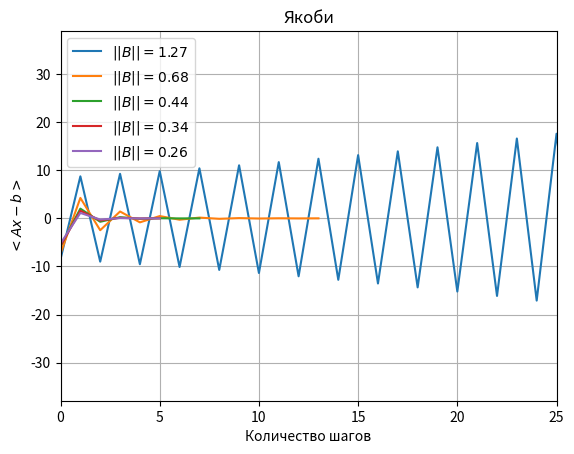
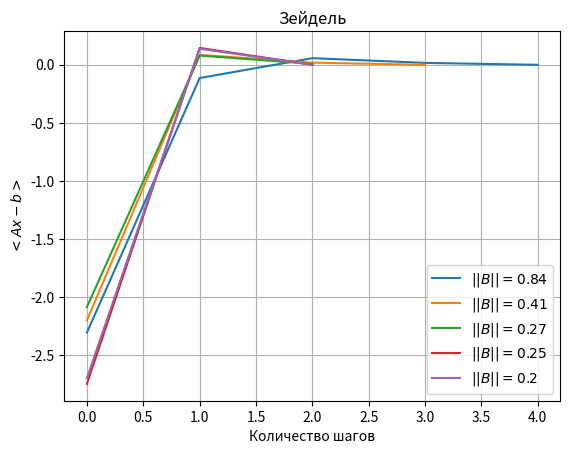
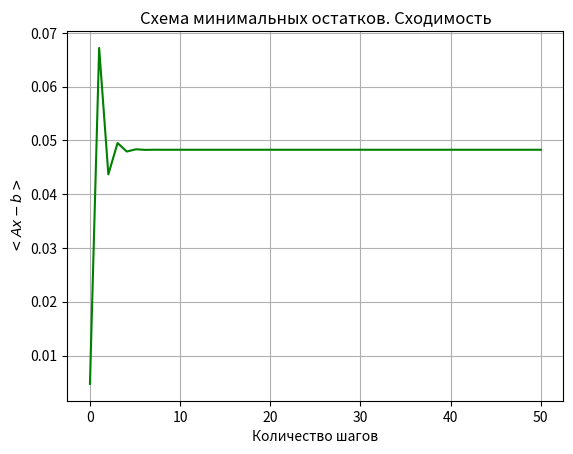
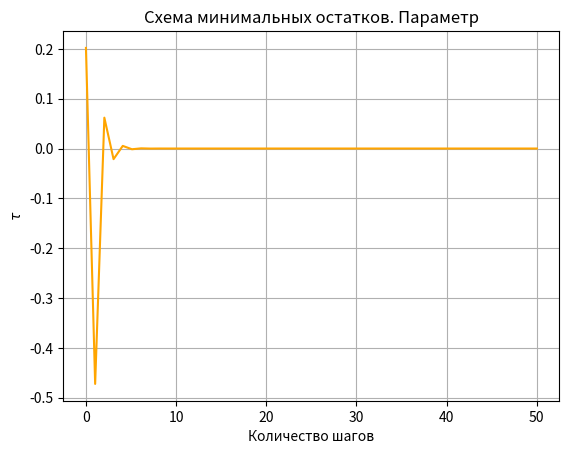
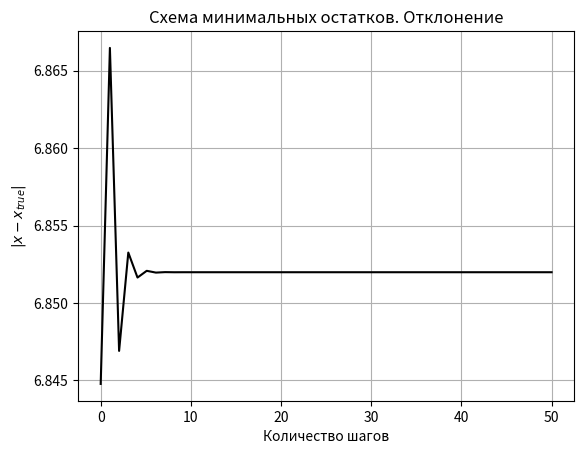

Recreate these plots in Python, in order.
# -*- coding: utf-8 -*-
"""
Created on Fri Mar 27 16:16:59 2020

[redacted]
"""

import numpy as np
import matplotlib.pyplot as plt
rndm = np.random.RandomState(1)

############################################################################
def Jacobi(A, b, n_iter):
    diag_1d = np.diag(A)
    B = -A.copy()
    np.fill_diagonal(B, 0)
    invD = np.diag(1./diag_1d)
    BB = invD @ B 
    c = invD @ b
    y=[]
    x0 = np.ones(A.shape[0])
    x = x0
    n_max = 0 #шаг на котором метод сойдется
    while (abs(np.mean(A@x-b)) >= 0.01) and (n_max < n_iter):
        x = BB @ x + c
        y.append(np.mean(A@x-b)) #В качестве метода оценки сходимости буду брать среднеей значение Ax-b
        n_max += 1
    return x, y, n_max, np.linalg.norm(BB)

n = 10
n_iter= 50
A = rndm.uniform(size=(n, n)) + np.diagflat([15]*n)
b = rndm.uniform(size=n)

print('Метод Якоби: ', '\n')

print('Сходимость за ', Jacobi(A, b, n_iter)[2], 'шагов для диагонально доминирующей', '\n')

plt.figure()
plt.grid()

for i in range(1,6): #Посмотрим, на сколько строение матрицы влияет на сходимость: чем больше i, тем сильнее диагонализована матрица
    A = rndm.uniform(size=(n, n)) + np.diagflat([4*i]*n)
    t=np.linspace(0, Jacobi(A, b, n_iter)[2]-1, Jacobi(A, b, n_iter)[2])
    plt.title('Якоби')
    plt.xlabel('Количество шагов')
    plt.ylabel('$<Ax-b>$')
    plt.xlim(0,25)
    plt.plot(t, Jacobi(A, b, n_iter)[1], label=r'$||B|| = %s$' % round(np.linalg.norm(Jacobi(A, b, n_iter)[3]), 2))
    plt.legend()
    
#Как видно, если ||B||<1, то сходимость есть, иначе все улетает
############################################################################
def upper_mask(A): #Про функции np.tril и np.triu я узнал много позже, поэтому оставил так
    B=A.copy()
    for i in range(A.shape[0]):
        for j in range(A.shape[1]):
            if i<j:
                B[i,j]=1
            else:
                B[i,j]=0
    return B

def Seidel(A, b, n_iter):
    y=[]
    n_max = 0 #шаг на котором метод сойдется
    U = upper_mask(A) * A
    D = np.diag(np.diag(A))
    L = A - U - D
    x = np.ones(A.shape[0])
    while (abs(np.mean(A@x-b)) >= 0.01) and (n_max < n_iter):
        x = np.linalg.inv(L+D) @ (b - U @ x)
        y.append(np.mean(A@x-b)) #В качестве метода оценки сходимости буду брать среднеей значение Ax-b
        n_max += 1
    return x, y, n_max, np.linalg.norm(np.linalg.inv(L+D) @ U)

print('Метод Зейделя')

n = 10
n_iter= 50
A = rndm.uniform(size=(n, n)) + np.diagflat([12]*n)
b = rndm.uniform(size=n)

print('Сходимость за ', Seidel(A, b, n_iter)[2], 'шагов для треугольно доминирующей', '\n')

plt.figure()
plt.grid()

for i in range (1,6):
    A = rndm.uniform(size=(n, n)) + np.diagflat([4*i]*n)
    t=np.linspace(0, Seidel(A, b, n_iter)[2]-1, Seidel(A, b, n_iter)[2])
    plt.title('Зейдель')
    plt.xlabel('Количество шагов')
    plt.ylabel('$<Ax-b>$')
    plt.plot(t, Seidel(A, b, n_iter)[1], label=r'$||B|| = %s$' % round(np.linalg.norm(Seidel(A, b, n_iter)[3]), 2))
    plt.legend()
    
#Данный метод сходится даже при ||B||>1
#############################################################################

def minimum_residual(A, b, n_iter):
    r = np.zeros((n_iter, A.shape[0]))
    t = np.zeros_like(r)
    x0 = np.ones(A.shape[0])   
    xx = np.linalg.solve(A, b)
    dev = np.zeros_like(r)
    y = []
    for j in range(n_iter):
        r[j,:] = A @ x0 - b
        t[j,:] = (r[j,:].T @ (A @ r[j,:])) / np.linalg.norm(A @ r[j,:])**2
        x = x0 - t[j,:] * r[j,:]
        y.append(np.mean(A @ x - b))
        dev[j,:] = np.linalg.norm(xx - x)
        x0 = x
    return x, y, r, t, dev

n = 10
n_iter= 50
A = rndm.uniform(size=(n, n))
b = rndm.uniform(size=n)

plt.figure()
plt.grid()
plt.title('Схема минимальных остатков. Сходимость')
t = np.linspace(0, n_iter, n_iter)
plt.plot(t, minimum_residual(A, b, n_iter)[1], color = 'green')
plt.xlabel('Количество шагов')
plt.ylabel('$<Ax-b>$')

plt.figure()
plt.grid()
plt.title('Схема минимальных остатков. Параметр')
t = np.linspace(0, n_iter, n_iter)
plt.plot(t, minimum_residual(A, b, n_iter)[3][:,1], color = 'orange')
plt.xlabel('Количество шагов')
plt.ylabel(r'$\tau$')

plt.figure()
plt.grid()
plt.title('Схема минимальных остатков. Отклонение')
t = np.linspace(0, n_iter, n_iter)
plt.plot(t, minimum_residual(A, b, n_iter)[4][:,1], color = 'black')
plt.xlabel('Количество шагов')
plt.ylabel(r'$|x - x_{true}|$')

#Получилось так, что метод почти сходится, остается некоторая неустранимая постоянная ошибка
